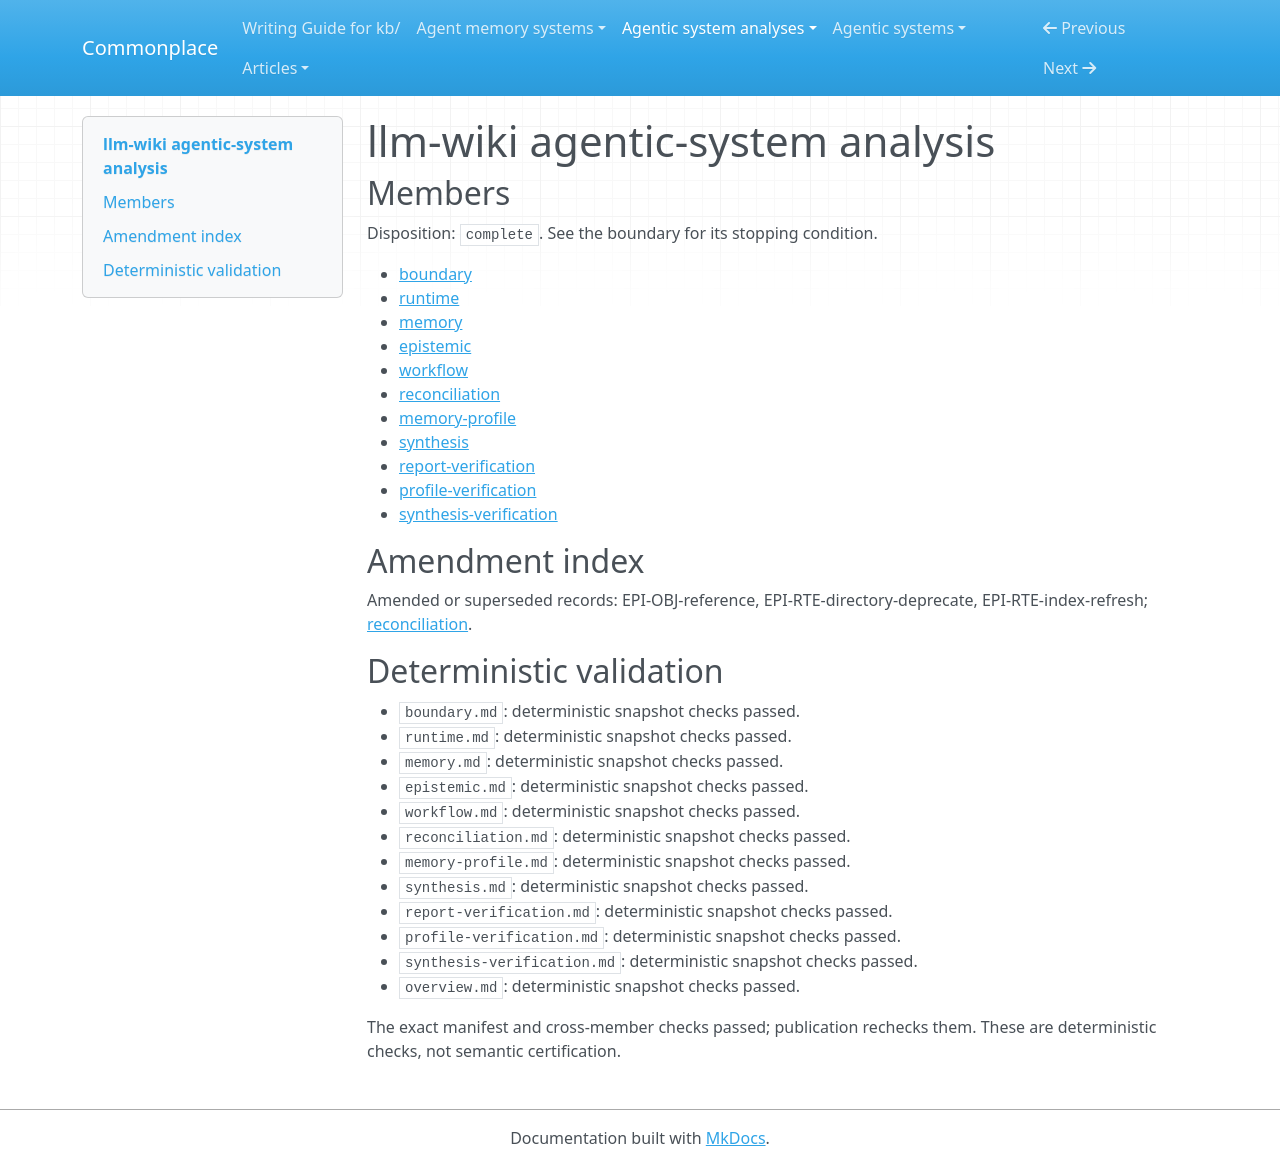

repository: zby/commonplace · page: agentic-system-analyses/retained/sidleo--llm-wiki/overview/index.html · generator: mkdocs

---
type: agentic-system-analyses/types/agentic-system-analysis-overview.md
description: llm-wiki persists Markdown knowledge and delivers retained rules through
  five host forms; caller-mediated recording and adapter-specific controls do not
  establish warranted knowledge or improved model behavior.
run-id: AAS-2026-11-08-llm-wiki-97b740596442-01
result-disposition: complete
target-class: memory/knowledge/context-engineering system
boundary-kind: whole-system
reviewed-boundary: f70e680d852a78d48504425d87252531e68c5624
analysis-cutoff: '2026-11-08'
evidence-tier: code-grounded
system: llm-wiki
run-date: '2026-11-08'
inputs-commit: b1257e4d6923a921b2f04ceb26dce6bff4ab68fb
---

# llm-wiki agentic-system analysis

## Members

Disposition: `complete`. See the boundary for its stopping condition.

- [boundary](./boundary.md)
- [runtime](./runtime.md)
- [memory](./memory.md)
- [epistemic](./epistemic.md)
- [workflow](./workflow.md)
- [reconciliation](./reconciliation.md)
- [memory-profile](./memory-profile.md)
- [synthesis](./synthesis.md)
- [report-verification](./report-verification.md)
- [profile-verification](./profile-verification.md)
- [synthesis-verification](./synthesis-verification.md)

## Amendment index

Amended or superseded records: EPI-OBJ-reference, EPI-RTE-directory-deprecate, EPI-RTE-index-refresh; [reconciliation](reconciliation.md).

## Deterministic validation

- `boundary.md`: deterministic snapshot checks passed.
- `runtime.md`: deterministic snapshot checks passed.
- `memory.md`: deterministic snapshot checks passed.
- `epistemic.md`: deterministic snapshot checks passed.
- `workflow.md`: deterministic snapshot checks passed.
- `reconciliation.md`: deterministic snapshot checks passed.
- `memory-profile.md`: deterministic snapshot checks passed.
- `synthesis.md`: deterministic snapshot checks passed.
- `report-verification.md`: deterministic snapshot checks passed.
- `profile-verification.md`: deterministic snapshot checks passed.
- `synthesis-verification.md`: deterministic snapshot checks passed.
- `overview.md`: deterministic snapshot checks passed.

The exact manifest and cross-member checks passed; publication rechecks them. These are deterministic checks, not semantic certification.
